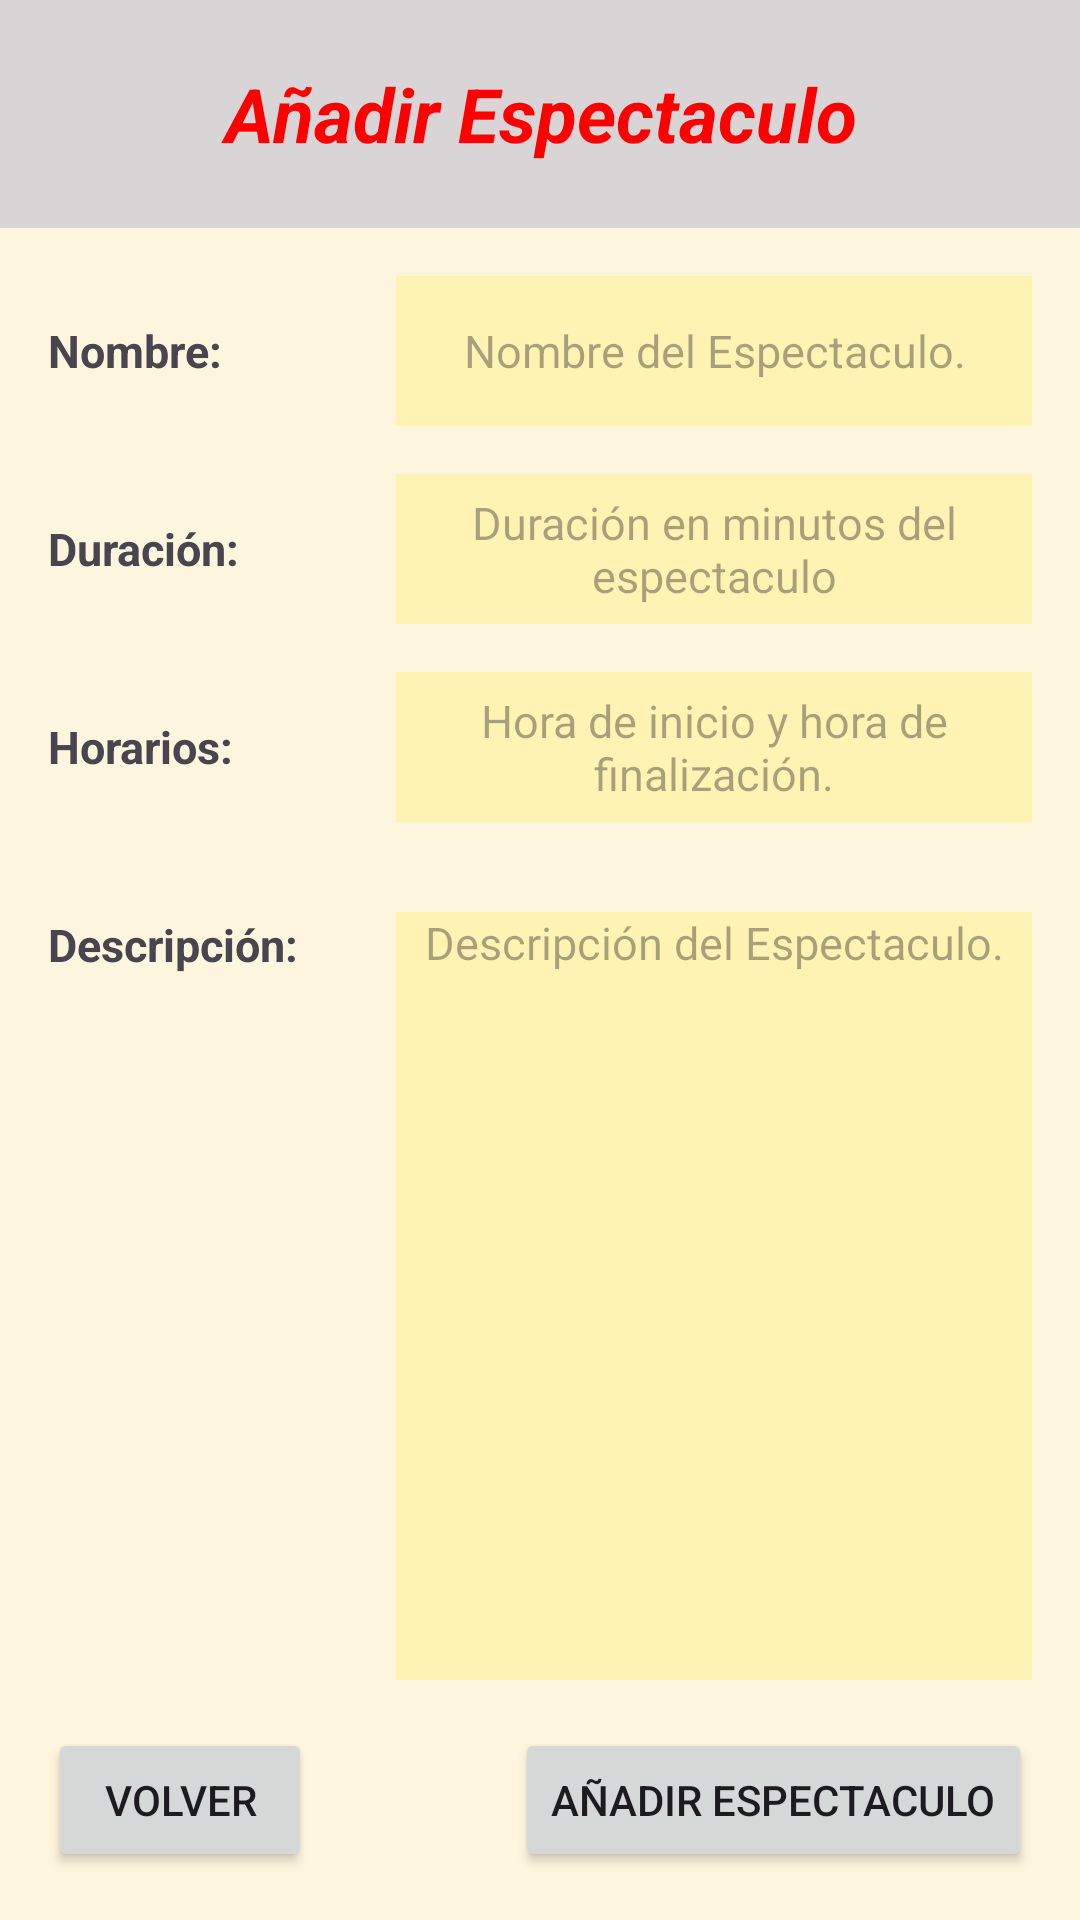

The Android layout XML behind this screen, and the referenced resources:
<!-- AndroidManifest.xml: application theme Theme.ParquesApp -->
<!-- res/layout/activity_nuevo_espectaculo.xml -->
<?xml version="1.0" encoding="utf-8"?>
<androidx.constraintlayout.widget.ConstraintLayout xmlns:android="http://schemas.android.com/apk/res/android"
    xmlns:app="http://schemas.android.com/apk/res-auto"
    xmlns:tools="http://schemas.android.com/tools"
    android:layout_width="match_parent"
    android:layout_height="match_parent"
    android:background="#2AFFEB3B"
    tools:context=".NuevoEspectaculo">

    <EditText
        android:id="@+id/activity_nuevo_espectaculo_etDescripcion"
        android:layout_width="0dp"
        android:layout_height="0dp"
        android:layout_marginStart="16dp"
        android:layout_marginTop="30dp"
        android:layout_marginEnd="16dp"
        android:layout_marginBottom="16dp"
        android:background="#43FFEB3B"
        android:ems="10"
        android:gravity="top"
        android:hint="Descripción del Espectaculo."
        android:inputType="text|textMultiLine"
        android:textAlignment="center"
        android:textColor="#3F51B5"
        android:textSize="15sp"
        app:layout_constraintBottom_toTopOf="@+id/nuevoEspectaculo"
        app:layout_constraintEnd_toEndOf="parent"
        app:layout_constraintHorizontal_bias="1.0"
        app:layout_constraintStart_toEndOf="@+id/activity_nuevo_espectaculo_tvEtiquetaDescripcion"
        app:layout_constraintTop_toBottomOf="@+id/activity_nuevo_espectaculo_tvEtiquetaHorarios" />

    <EditText
        android:id="@+id/activity_nuevo_espectaculo_etHorarios"
        android:layout_width="0dp"
        android:layout_height="50dp"
        android:layout_marginStart="16dp"
        android:layout_marginTop="16dp"
        android:layout_marginEnd="16dp"
        android:background="#43FFEB3B"
        android:ems="10"
        android:hint="Hora de inicio y hora de finalización."
        android:inputType="text|textMultiLine"
        android:textAlignment="center"
        android:textColor="#3F51B5"
        android:textSize="15sp"
        app:layout_constraintEnd_toEndOf="parent"
        app:layout_constraintHorizontal_bias="1.0"
        app:layout_constraintStart_toEndOf="@+id/activity_nuevo_espectaculo_tvEtiquetaHorarios"
        app:layout_constraintTop_toBottomOf="@+id/activity_nuevo_espectaculo_tvEtiquetaDuracion" />

    <EditText
        android:id="@+id/activity_nuevo_espectaculo_etDuracion"
        android:layout_width="0dp"
        android:layout_height="50dp"
        android:layout_marginStart="16dp"
        android:layout_marginTop="16dp"
        android:layout_marginEnd="16dp"
        android:background="#43FFEB3B"
        android:ems="10"
        android:hint="Duración en minutos del espectaculo"
        android:inputType="text|textMultiLine"
        android:textAlignment="center"
        android:textColor="#3F51B5"
        android:textSize="15sp"
        app:layout_constraintEnd_toEndOf="parent"
        app:layout_constraintHorizontal_bias="1.0"
        app:layout_constraintStart_toEndOf="@+id/activity_nuevo_espectaculo_tvEtiquetaDuracion"
        app:layout_constraintTop_toBottomOf="@+id/activity_nuevo_espectaculo_tvEtiquetaNombre" />

    <TextView
        android:id="@+id/activity_nuevo_espectaculo_tvEtiquetaHorarios"
        android:layout_width="100dp"
        android:layout_height="50dp"
        android:layout_marginStart="16dp"
        android:layout_marginTop="16dp"
        android:gravity="left|center_vertical"
        android:text="Horarios:"
        android:textSize="15sp"
        android:textStyle="bold"
        app:layout_constraintStart_toStartOf="parent"
        app:layout_constraintTop_toBottomOf="@+id/activity_nuevo_espectaculo_tvEtiquetaDuracion" />

    <TextView
        android:id="@+id/activity_nuevo_espectaculo_tvEtiquetaDescripcion"
        android:layout_width="100dp"
        android:layout_height="50dp"
        android:layout_marginStart="16dp"
        android:layout_marginTop="16dp"
        android:gravity="left|center_vertical"
        android:text="Descripción:"
        android:textSize="15sp"
        android:textStyle="bold"
        app:layout_constraintStart_toStartOf="parent"
        app:layout_constraintTop_toBottomOf="@+id/activity_nuevo_espectaculo_tvEtiquetaHorarios" />

    <TextView
        android:id="@+id/activity_nuevo_espectaculo_tvTitulo"
        android:layout_width="0dp"
        android:layout_height="76dp"
        android:background="#313F51B5"
        android:gravity="center"
        android:text="Añadir Espectaculo"
        android:textAlignment="center"
        android:textColor="#FF0000"
        android:textSize="25sp"
        android:textStyle="bold|italic"
        app:layout_constraintEnd_toEndOf="parent"
        app:layout_constraintStart_toStartOf="parent"
        app:layout_constraintTop_toTopOf="parent" />

    <TextView
        android:id="@+id/activity_nuevo_espectaculo_tvEtiquetaNombre"
        android:layout_width="100dp"
        android:layout_height="50dp"
        android:layout_marginStart="16dp"
        android:layout_marginTop="16dp"
        android:gravity="center|left"
        android:text="Nombre:"
        android:textSize="15sp"
        android:textStyle="bold"
        app:layout_constraintStart_toStartOf="parent"
        app:layout_constraintTop_toBottomOf="@+id/activity_nuevo_espectaculo_tvTitulo" />

    <TextView
        android:id="@+id/activity_nuevo_espectaculo_tvEtiquetaDuracion"
        android:layout_width="100dp"
        android:layout_height="50dp"
        android:layout_marginStart="16dp"
        android:layout_marginTop="16dp"
        android:gravity="center|left"
        android:text="Duración:"
        android:textSize="15sp"
        android:textStyle="bold"
        app:layout_constraintStart_toStartOf="parent"
        app:layout_constraintTop_toBottomOf="@+id/activity_nuevo_espectaculo_tvEtiquetaNombre" />

    <Button
        android:id="@+id/activity_nuevo_espectaculo_buttonVolver"
        android:layout_width="wrap_content"
        android:layout_height="wrap_content"
        android:layout_marginStart="16dp"
        android:layout_marginBottom="16dp"
        android:onClick="Volver"
        android:text="Volver"
        app:layout_constraintBottom_toBottomOf="parent"
        app:layout_constraintStart_toStartOf="parent" />

    <Button
        android:id="@+id/nuevoEspectaculo"
        android:layout_width="wrap_content"
        android:layout_height="wrap_content"
        android:layout_marginEnd="16dp"
        android:layout_marginBottom="16dp"
        android:onClick="AñadirEspectaculo"
        android:text="Añadir Espectaculo"
        app:layout_constraintBottom_toBottomOf="parent"
        app:layout_constraintEnd_toEndOf="parent" />

    <EditText
        android:id="@+id/activity_nuevo_espectaculo_etNombre"
        android:layout_width="0dp"
        android:layout_height="50dp"
        android:layout_marginStart="16dp"
        android:layout_marginTop="16dp"
        android:layout_marginEnd="16dp"
        android:background="#43FFEB3B"
        android:ems="10"
        android:hint="Nombre del Espectaculo."
        android:inputType="text|textMultiLine"
        android:textAlignment="center"
        android:textColor="#3F51B5"
        android:textSize="15sp"
        app:layout_constraintEnd_toEndOf="@+id/activity_nuevo_espectaculo_tvTitulo"
        app:layout_constraintHorizontal_bias="0.222"
        app:layout_constraintStart_toEndOf="@+id/activity_nuevo_espectaculo_tvEtiquetaNombre"
        app:layout_constraintTop_toBottomOf="@+id/activity_nuevo_espectaculo_tvTitulo" />
</androidx.constraintlayout.widget.ConstraintLayout>
<!-- resources referenced by this layout -->
<resources>
  <style name="Theme.ParquesApp" parent="Base.Theme.ParquesApp" />
  <style name="Base.Theme.ParquesApp" parent="Theme.Material3.DayNight.NoActionBar">
          
          
      </style>
</resources>
